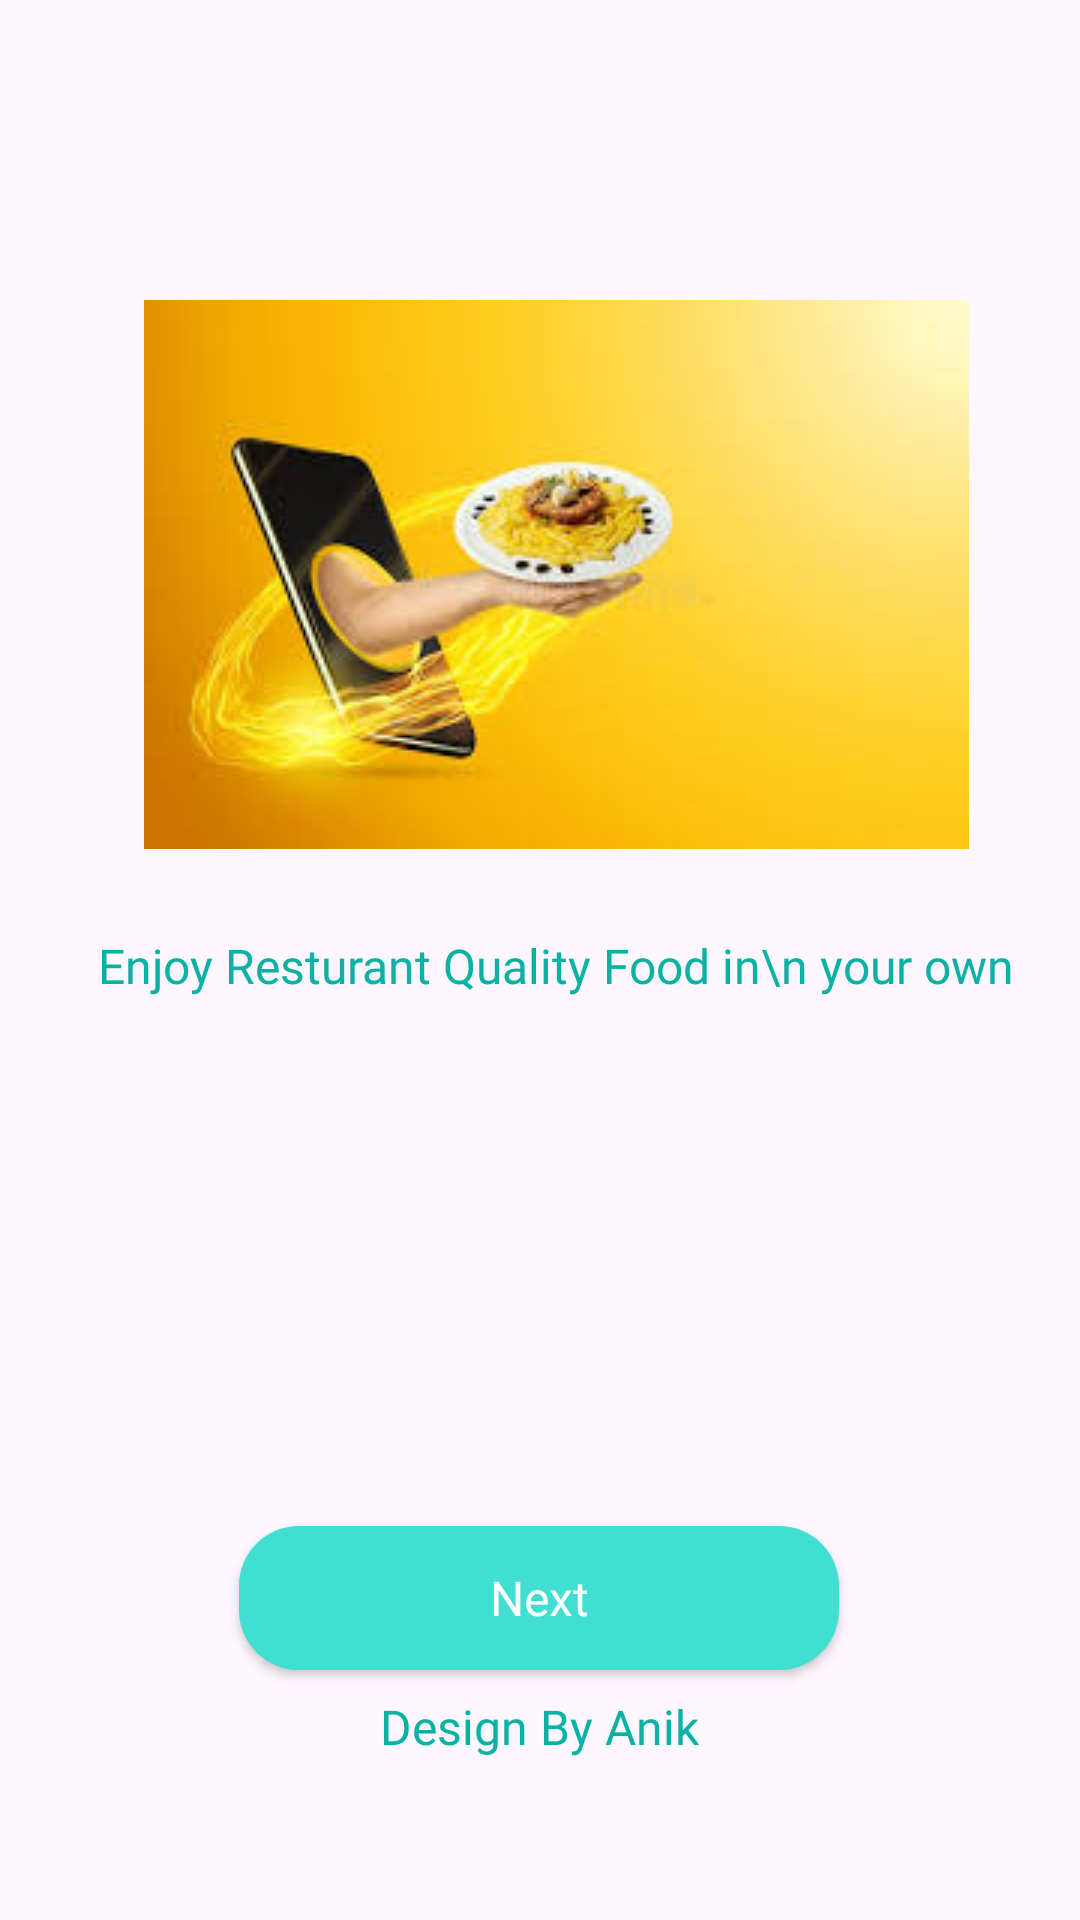

Layout XML and referenced resources for this Android screen:
<!-- AndroidManifest.xml: application theme Theme.FoodAtDoor -->
<!-- res/layout/activity_start.xml -->
<?xml version="1.0" encoding="utf-8"?>
<androidx.constraintlayout.widget.ConstraintLayout xmlns:android="http://schemas.android.com/apk/res/android"
    xmlns:app="http://schemas.android.com/apk/res-auto"
    xmlns:tools="http://schemas.android.com/tools"
    android:layout_width="match_parent"
    android:layout_height="match_parent"
    tools:context=".StartActivity">

    <ImageView
        android:id="@+id/imageView2"
        android:layout_width="wrap_content"
        android:layout_height="wrap_content"
        android:layout_marginTop="100dp"
        android:scaleType="fitXY"
        app:layout_constraintEnd_toEndOf="parent"
        app:layout_constraintHorizontal_bias="0.566"
        app:layout_constraintStart_toStartOf="parent"
        app:layout_constraintTop_toTopOf="parent"
        app:srcCompat="@drawable/foodlogo" />

    <TextView
        android:id="@+id/textView4"
        android:layout_width="wrap_content"
        android:layout_height="wrap_content"
        android:layout_marginTop="28dp"
        android:fontFamily="@font/lato"
        android:text="Enjoy Resturant Quality Food in\n your own"
        android:textAlignment="center"
        android:textColor="@color/greencolor"
        android:textSize="16sp"
        app:layout_constraintEnd_toEndOf="@+id/imageView2"
        app:layout_constraintHorizontal_bias="0.518"
        app:layout_constraintStart_toStartOf="@+id/imageView2"
        app:layout_constraintTop_toBottomOf="@+id/imageView2" />

    <androidx.appcompat.widget.AppCompatButton
        android:id="@+id/button"
        android:layout_width="200dp"
        android:layout_height="wrap_content"
        android:layout_marginTop="176dp"
        android:background="@drawable/buttonnew"
        android:fontFamily="@font/lato_bold"
        android:text="Next"
        android:textAllCaps="false"
        android:textColor="@color/white"
        android:textSize="16sp"
        app:layout_constraintEnd_toEndOf="parent"
        app:layout_constraintHorizontal_bias="0.497"
        app:layout_constraintStart_toStartOf="parent"
        app:layout_constraintTop_toBottomOf="@+id/textView4" />

    <TextView
        android:id="@+id/textView5"
        android:layout_width="wrap_content"
        android:layout_height="wrap_content"
        android:layout_marginTop="8dp"
        android:fontFamily="@font/lato"
        android:text="Design By Anik"
        android:textColor="@color/greencolor"
        android:textColorLink="#3C9DEA"
        android:textSize="16sp"
        app:layout_constraintEnd_toEndOf="@+id/button"
        app:layout_constraintStart_toStartOf="@+id/button"
        app:layout_constraintTop_toBottomOf="@+id/button" />
</androidx.constraintlayout.widget.ConstraintLayout>
<!-- resources referenced by this layout -->
<resources>
  <color name="greencolor">#09B2A3</color>
  <color name="white">#FFFFFFFF</color>
  <!-- drawable buttonnew (drawable) -->
  <?xml version="1.0" encoding="utf-8"?>
  <shape xmlns:android="http://schemas.android.com/apk/res/android">
      <gradient android:startColor="#40DFD1" android:endColor="#40DFD1"/>
      <corners android:radius="20dp"/>
  </shape>
  <!-- drawable foodlogo: jpg bitmap (drawable, 7408 bytes) -->
  <style name="Theme.FoodAtDoor" parent="Base.Theme.FoodAtDoor" />
  <style name="Base.Theme.FoodAtDoor" parent="Theme.Material3.DayNight.NoActionBar">
          
          
      </style>
</resources>
